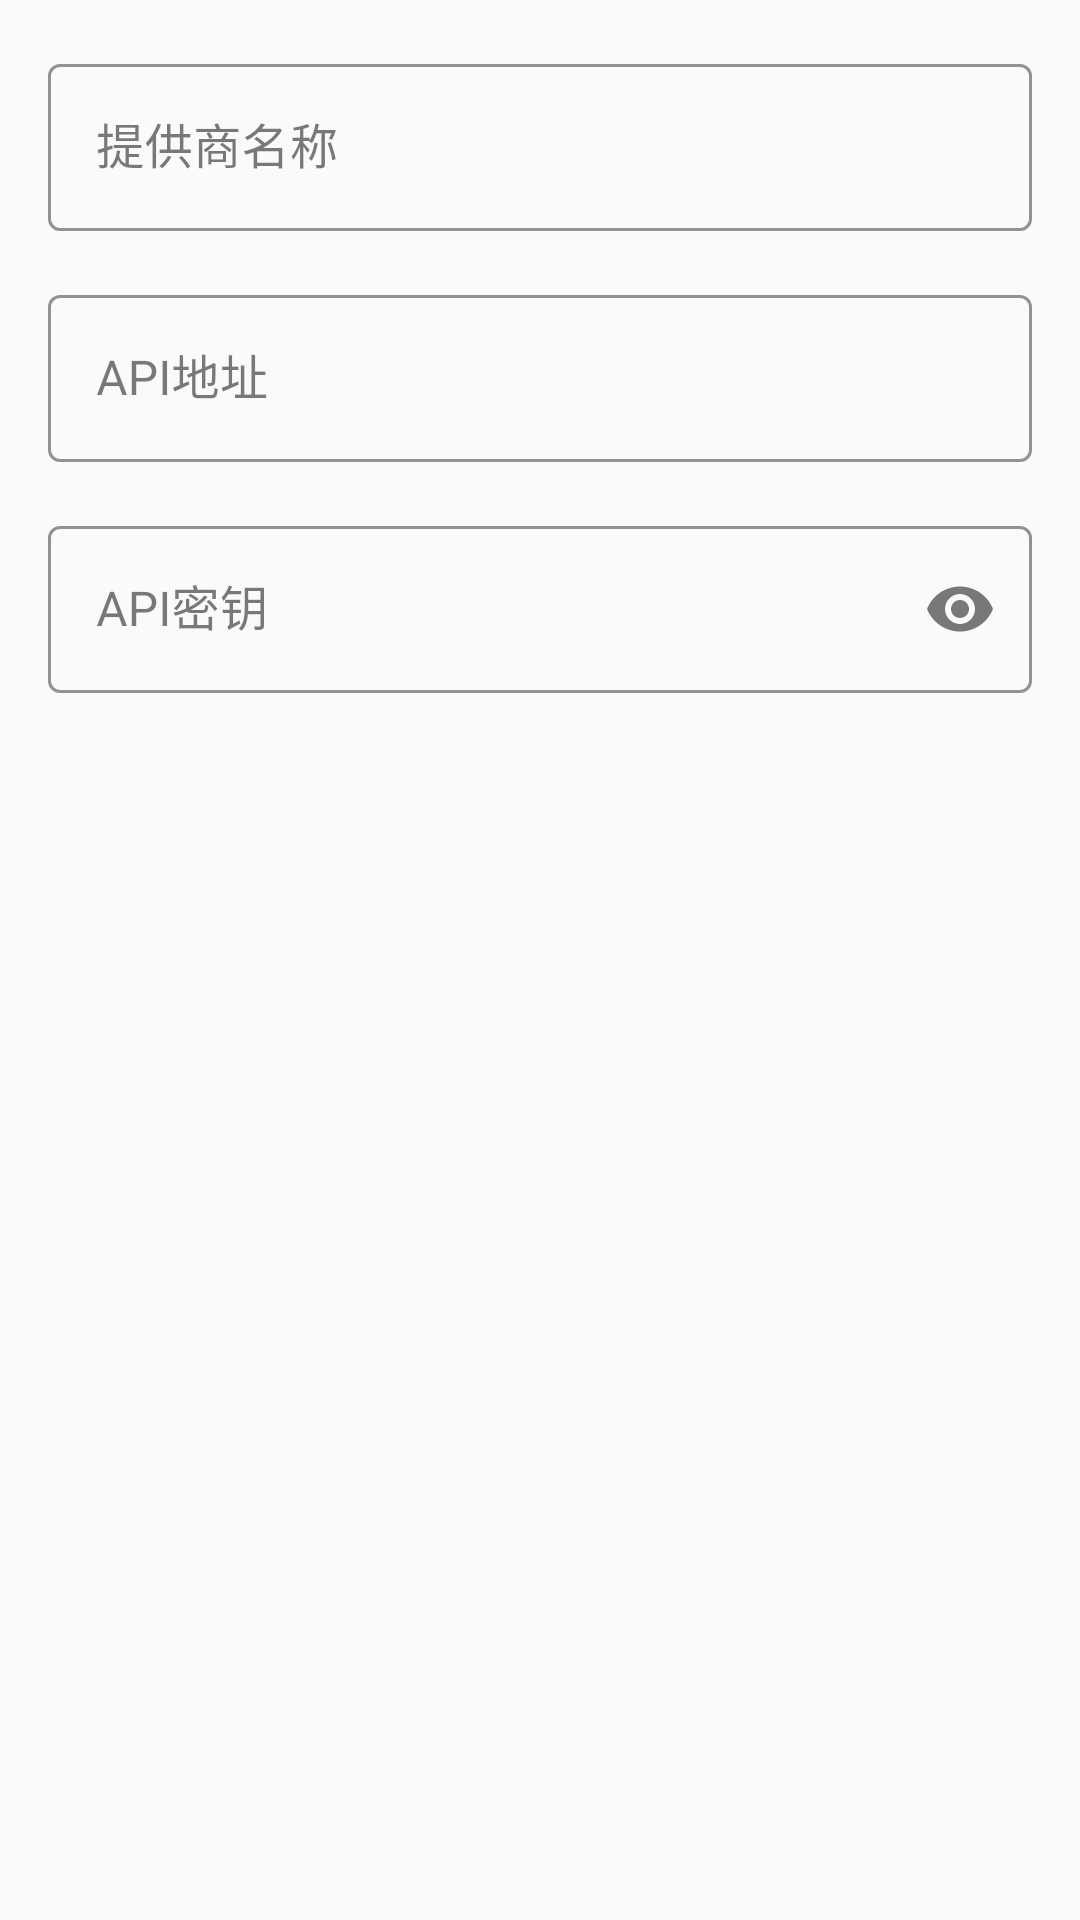

The Android layout XML behind this screen, and the referenced resources:
<!-- AndroidManifest.xml: application theme Theme.TaskMasterAI -->
<!-- res/layout/dialog_ai_provider.xml -->
<?xml version="1.0" encoding="utf-8"?>
<LinearLayout xmlns:android="http://schemas.android.com/apk/res/android"
    xmlns:app="http://schemas.android.com/apk/res-auto"
    android:layout_width="match_parent"
    android:layout_height="wrap_content"
    android:orientation="vertical"
    android:padding="16dp">

    <com.google.android.material.textfield.TextInputLayout
        android:id="@+id/til_provider_name"
        style="@style/Widget.TaskMasterAI.TextInputLayout"
        android:layout_width="match_parent"
        android:layout_height="wrap_content"
        android:hint="@string/provider_name">

        <com.google.android.material.textfield.TextInputEditText
            android:id="@+id/et_provider_name"
            android:layout_width="match_parent"
            android:layout_height="wrap_content"
            android:inputType="text"
            android:maxLines="1" />
    </com.google.android.material.textfield.TextInputLayout>

    <com.google.android.material.textfield.TextInputLayout
        android:id="@+id/til_api_url"
        style="@style/Widget.TaskMasterAI.TextInputLayout"
        android:layout_width="match_parent"
        android:layout_height="wrap_content"
        android:layout_marginTop="16dp"
        android:hint="@string/api_url">

        <com.google.android.material.textfield.TextInputEditText
            android:id="@+id/et_api_url"
            android:layout_width="match_parent"
            android:layout_height="wrap_content"
            android:inputType="textUri"
            android:maxLines="1" />
    </com.google.android.material.textfield.TextInputLayout>

    <com.google.android.material.textfield.TextInputLayout
        android:id="@+id/til_api_key"
        style="@style/Widget.TaskMasterAI.TextInputLayout"
        android:layout_width="match_parent"
        android:layout_height="wrap_content"
        android:layout_marginTop="16dp"
        android:hint="@string/api_key"
        app:endIconMode="password_toggle">

        <com.google.android.material.textfield.TextInputEditText
            android:id="@+id/et_api_key"
            android:layout_width="match_parent"
            android:layout_height="wrap_content"
            android:inputType="textPassword"
            android:maxLines="1" />
    </com.google.android.material.textfield.TextInputLayout>

</LinearLayout>
<!-- resources referenced by this layout -->
<resources>
  <string name="api_key">API密钥</string>
  <string name="api_url">API地址</string>
  <string name="provider_name">提供商名称</string>
  <style name="Widget.TaskMasterAI.TextInputLayout" parent="Widget.MaterialComponents.TextInputLayout.OutlinedBox">
          <item name="boxStrokeColor">@color/primary</item>
          <item name="hintTextColor">@color/primary</item>
      </style>
  <style name="Theme.TaskMasterAI" parent="Theme.MaterialComponents.DayNight.DarkActionBar">
          
          <item name="colorPrimary">@color/primary</item>
          <item name="colorPrimaryDark">@color/primary_dark</item>
          <item name="colorPrimaryVariant">@color/primary_dark</item>
          <item name="colorOnPrimary">@android:color/white</item>
          
          
          <item name="colorSecondary">@color/accent</item>
          <item name="colorSecondaryVariant">@color/accent_light</item>
          <item name="colorOnSecondary">@android:color/white</item>
          
          
          <item name="android:statusBarColor">?attr/colorPrimaryVariant</item>
          
          
          <item name="android:colorBackground">@color/background</item>
          <item name="colorSurface">@color/surface</item>
          <item name="colorOnSurface">@color/text_primary</item>
          <item name="colorOnBackground">@color/text_primary</item>
          
          
          <item name="android:textColorPrimary">@color/text_primary</item>
          <item name="android:textColorSecondary">@color/text_secondary</item>
          <item name="android:textColorHint">@color/text_hint</item>
          
          
          <item name="cardBackgroundColor">@color/card_background</item>
          
          
          <item name="android:listDivider">@color/divider</item>
          
          
          <item name="android:windowActivityTransitions">true</item>
          
          
          <item name="android:windowSharedElementEnterTransition">@android:transition/move</item>
          <item name="android:windowSharedElementExitTransition">@android:transition/move</item>
      </style>
  <color name="primary">#3F51B5</color>
  <color name="primary_dark">#303F9F</color>
  <color name="accent">#FF4081</color>
  <color name="accent_light">#FF80AB</color>
  <color name="background">#FAFAFA</color>
  <color name="surface">#FFFFFF</color>
  <color name="text_primary">#212121</color>
  <color name="text_secondary">#757575</color>
  <color name="text_hint">#BDBDBD</color>
  <color name="card_background">#FFFFFF</color>
  <color name="divider">#EEEEEE</color>
</resources>
